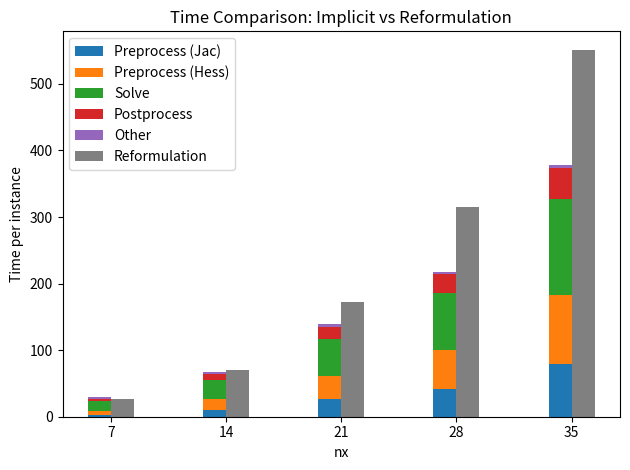

The script that saved this image:
import matplotlib.pyplot as plt
import numpy as np


# PASTE COMMAND LINE OUTPUT HERE
#=====================================================
avg_total_implicit = [29.404, 66.722, 138.704, 218.03, 378.442]
avg_total_reformulation = [27.21, 70.808, 171.852, 314.506, 551.398]
avg_preprocessing_jac = [3.042, 10.29, 27.164, 41.15, 79.282]
avg_preprocessing_hess = [6.14, 16.942, 33.56, 58.892, 103.898]
avg_solve = [14.306, 28.306, 56.084, 85.822, 144.314]
avg_postprocess = [3.538, 8.41, 18.38, 28.278, 46.446]
#=====================================================

components = {
    'Preprocess (Jac)': avg_preprocessing_jac,
    'Preprocess (Hess)': avg_preprocessing_hess,
    'Solve': avg_solve,
    'Postprocess': avg_postprocess,
    'Other': list(np.array(avg_total_implicit) - np.array(avg_preprocessing_jac) - np.array(avg_preprocessing_hess) - np.array(avg_solve) - np.array(avg_postprocess))
}
component_colours = ['#1f77b4', '#ff7f0e', '#2ca02c', '#d62728', '#9467bd']

# Calculate absolute times for stacked bar
implicit_times = [c for c in components.values()]
component_labels = list(components.keys())


# Plotting
fig, ax = plt.subplots()

# Bar positions
x = [i for i in range(len(avg_total_implicit))]
bar_width = 0.2
bar_offset = bar_width/2

# Plot stacked bar for implicit
for i in range(len(avg_total_implicit)):
    bottom = 0
    for time, label, c in zip(implicit_times, component_labels, component_colours):
        ax.bar(x[i]-bar_offset, time[i], bottom=bottom, label=label if i == 0 else None, width=bar_width, color=c)
        bottom += time[i]

    # Plot single bar for reformulation
    ax.bar(x[i]+bar_offset, avg_total_reformulation[i], color='gray', label='Reformulation' if i == 0 else None, width=bar_width)


# Formatting
ax.set_xticks(x)
ax.set_xticklabels([7*i for i in range(1, len(avg_total_implicit)+1)])
ax.set_xlabel('nx')
ax.set_ylabel('Time per instance')
ax.set_title('Time Comparison: Implicit vs Reformulation')
ax.legend(loc='upper left')

plt.tight_layout()
plt.show()
